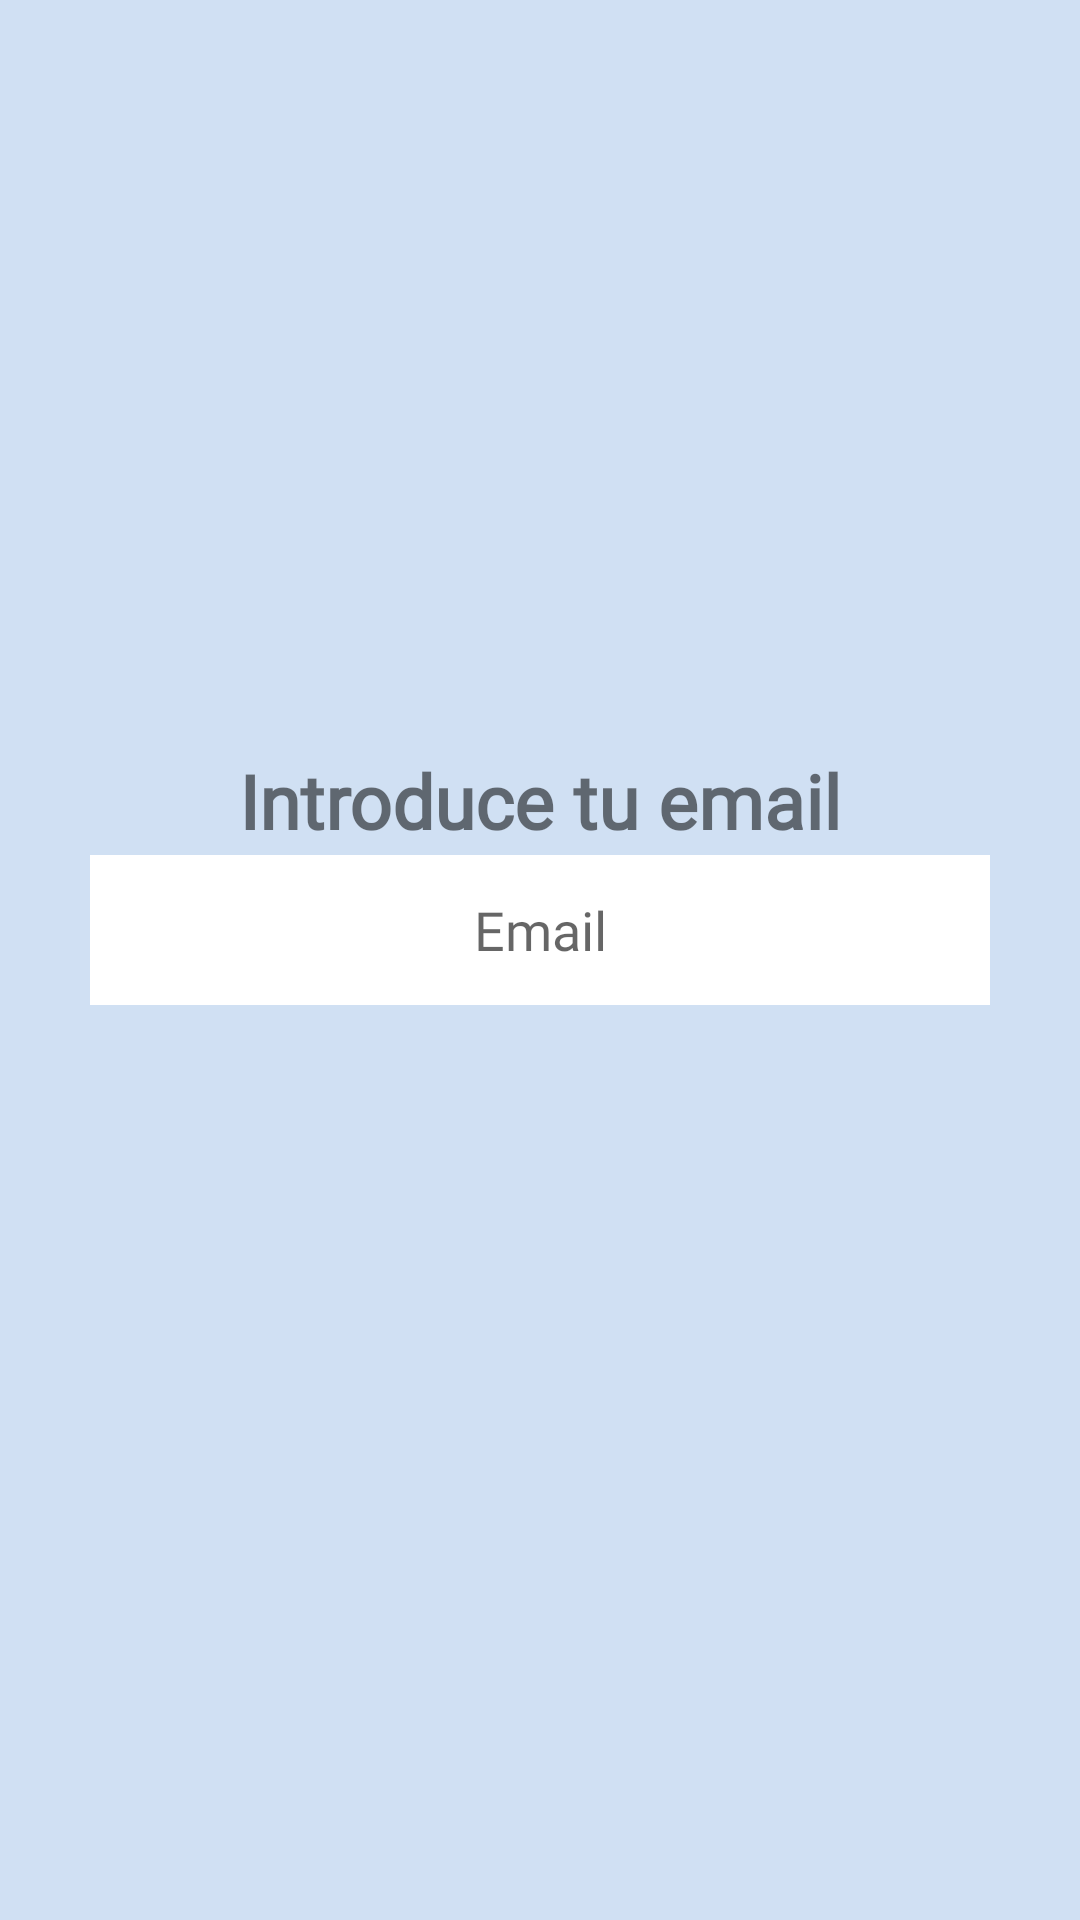

Write the Android layout XML for this screen, with the resource values it uses.
<!-- AndroidManifest.xml: application theme Theme.MicroPen -->
<!-- res/layout/activity_recuperar.xml -->
<?xml version="1.0" encoding="utf-8"?>
<androidx.constraintlayout.widget.ConstraintLayout xmlns:android="http://schemas.android.com/apk/res/android"
    xmlns:app="http://schemas.android.com/apk/res-auto"
    xmlns:tools="http://schemas.android.com/tools"
    android:layout_width="match_parent"
    android:layout_height="match_parent"
    tools:context=".Recuperar"
    android:background="@color/micropen">


    <TextView
        android:id="@+id/introduce"
        android:layout_width="250dp"
        android:layout_height="35dp"
        android:layout_marginTop="250dp"
        android:fontFamily="@font/bon"
        android:text="Introduce tu email"
        android:textAlignment="center"
        android:textColorHint="@color/texto"
        android:textSize="25sp"
        android:textStyle="bold"
        app:layout_constraintBottom_toTopOf="@id/emailR"
        app:layout_constraintEnd_toEndOf="parent"
        app:layout_constraintStart_toStartOf="parent"
        app:layout_constraintTop_toTopOf="parent" />


    <EditText
        android:id="@+id/emailR"
        android:layout_width="300dp"
        android:layout_height="50dp"
        android:background="@color/white"
        android:gravity="center"
        android:hint="Email"
        android:fontFamily="@font/bon"
        app:layout_constraintTop_toBottomOf="@id/introduce"
        app:layout_constraintStart_toStartOf="parent"
        app:layout_constraintEnd_toEndOf="parent" />


    <ImageButton
        android:id="@+id/restablecer"
        android:layout_width="100dp"
        android:layout_height="100dp"
        android:layout_marginTop="32dp"
        android:background="@drawable/restablecerpassword"
        app:layout_constraintEnd_toEndOf="parent"
        app:layout_constraintStart_toStartOf="parent"

        app:layout_constraintTop_toBottomOf="@id/emailR" />


 />


</androidx.constraintlayout.widget.ConstraintLayout>
<!-- resources referenced by this layout -->
<resources>
  <color name="micropen">#D0E0F3</color>
  <color name="texto">#464E51</color>
  <color name="white">#FFFFFFFF</color>
  <style name="Theme.MicroPen" parent="Base.Theme.MicroPen" />
  <style name="Base.Theme.MicroPen" parent="Theme.MaterialComponents.Light">
          <item name="android:windowBackground">@color/micropen</item>
          <item name="windowActionBar">false</item> 
      </style>
</resources>
